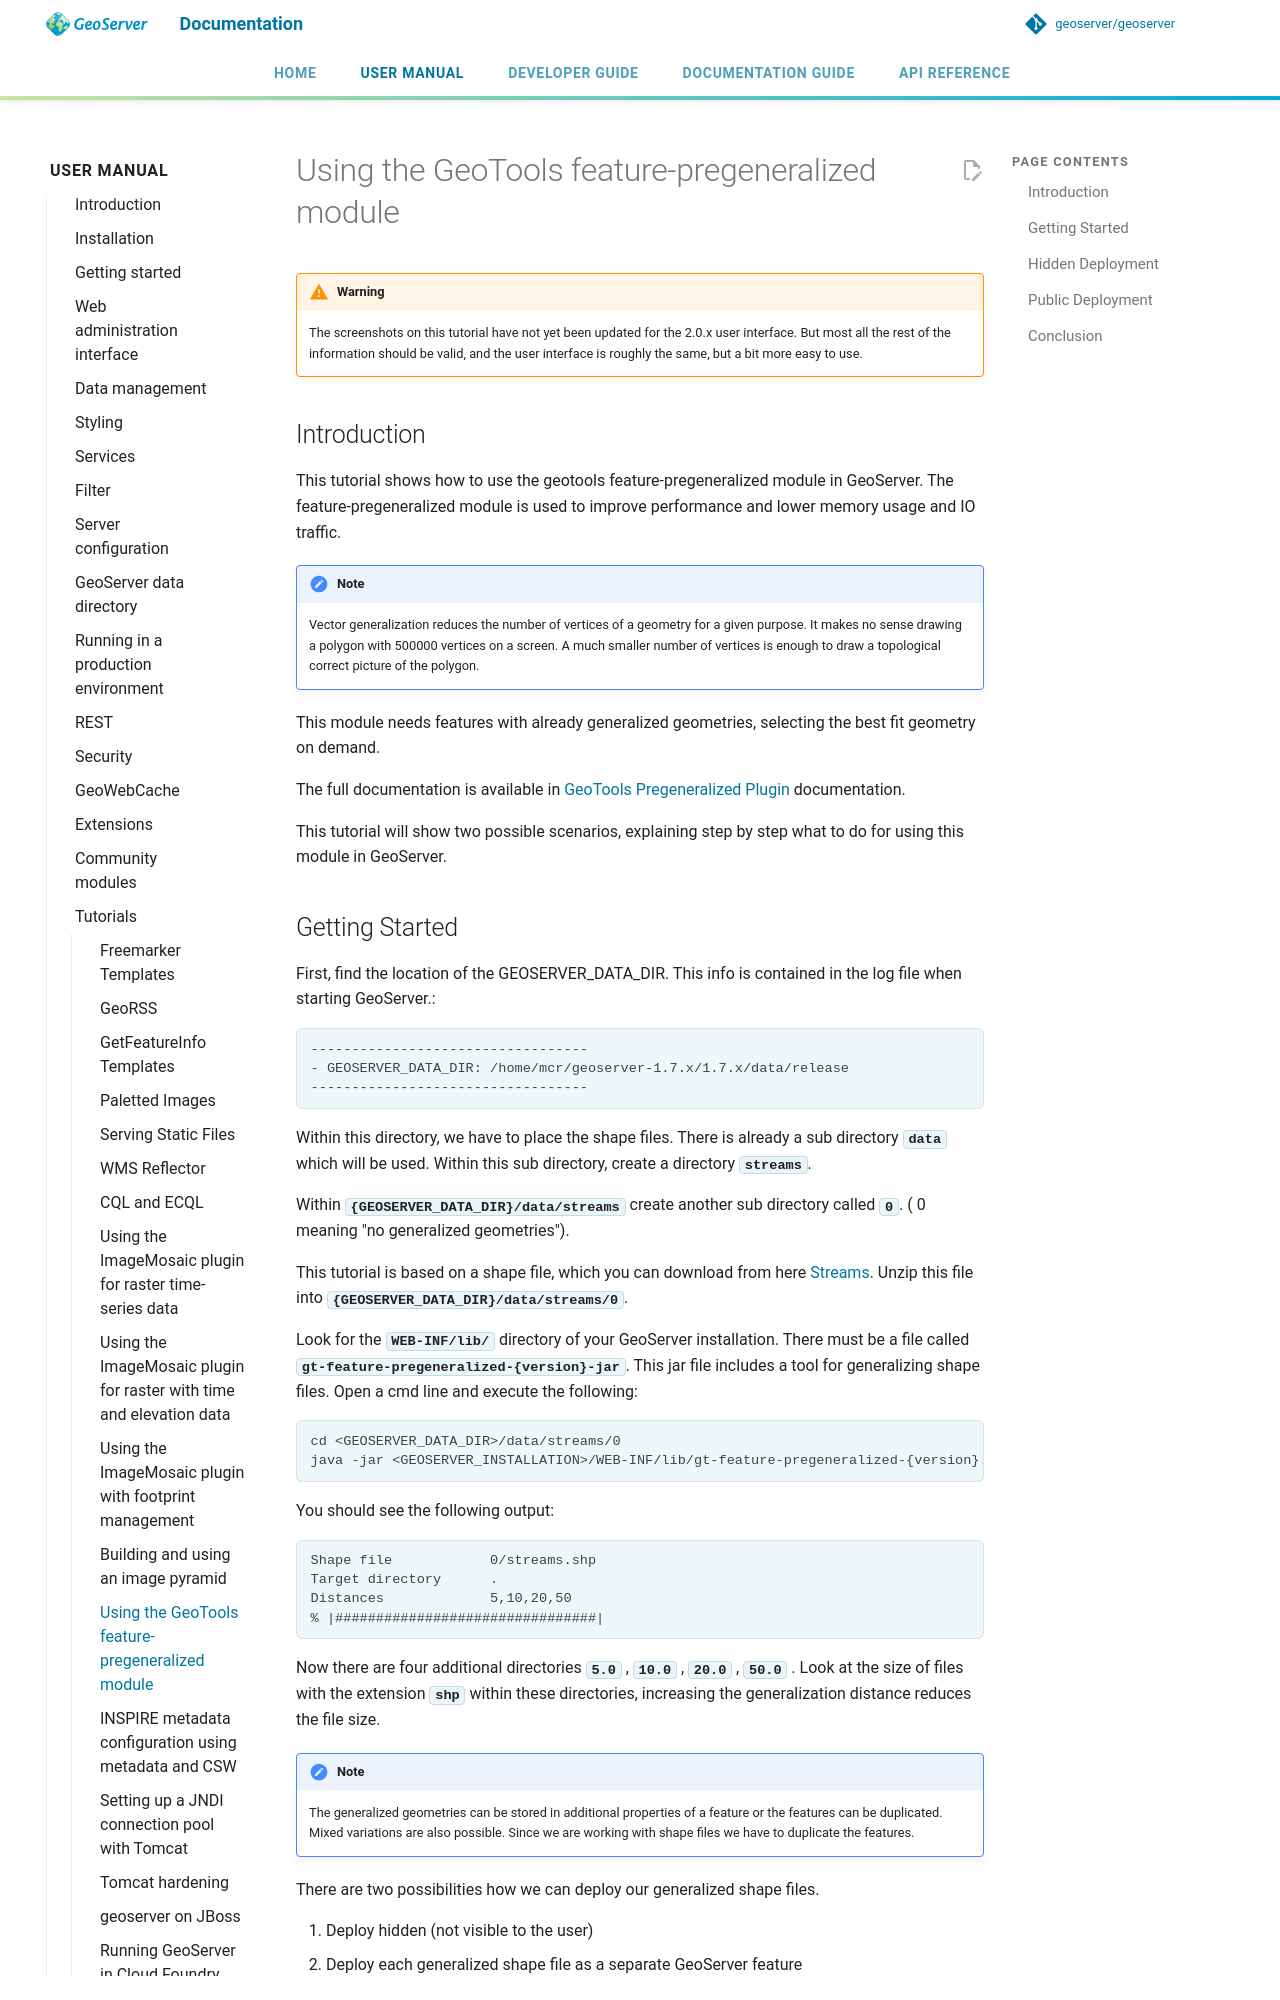

repository: petersmythe/geoserver · page: latest/en/user/tutorials/feature-pregeneralized/feature-pregeneralized_tutorial/index.html · generator: mkdocs

# Using the GeoTools feature-pregeneralized module

!!! warning
    The screenshots on this tutorial have not yet been updated for the 2.0.x user interface. But most all the rest of the information should be valid, and the user interface is roughly the same, but a bit more easy to use.

## Introduction

This tutorial shows how to use the geotools feature-pregeneralized module in GeoServer. The feature-pregeneralized module is used to improve performance and lower memory usage and IO traffic.

!!! note
    Vector generalization reduces the number of vertices of a geometry for a given purpose. It makes no sense drawing a polygon with 500000 vertices on a screen. A much smaller number of vertices is enough to draw a topological correct picture of the polygon.

This module needs features with already generalized geometries, selecting the best fit geometry on demand.

The full documentation is available in [GeoTools Pregeneralized Plugin](https://docs.geotools.org/latest/userguide/library/data/pregeneralized.md) documentation.

This tutorial will show two possible scenarios, explaining step by step what to do for using this module in GeoServer.

## Getting Started

First, find the location of the GEOSERVER_DATA_DIR. This info is contained in the log file when starting GeoServer.:

    ----------------------------------
    - GEOSERVER_DATA_DIR: /home/mcr/geoserver-1.7.x/1.7.x/data/release
    ----------------------------------

Within this directory, we have to place the shape files. There is already a sub directory **`data`** which will be used. Within this sub directory, create a directory **`streams`**.

Within **`{GEOSERVER_DATA_DIR}/data/streams`** create another sub directory called **`0`**. ( 0 meaning "no generalized geometries").

This tutorial is based on a shape file, which you can download from here [Streams](streams.zip). Unzip this file into **`{GEOSERVER_DATA_DIR}/data/streams/0`**.

Look for the **`WEB-INF/lib/`** directory of your GeoServer installation. There must be a file called **`gt-feature-pregeneralized-{version}-jar`**. This jar file includes a tool for generalizing shape files. Open a cmd line and execute the following:

    cd <GEOSERVER_DATA_DIR>/data/streams/0
    java -jar <GEOSERVER_INSTALLATION>/WEB-INF/lib/gt-feature-pregeneralized-{version}.jar generalize 0/streams.shp . 5,10,20,50

You should see the following output:

    Shape file            0/streams.shp
    Target directory      .
    Distances             5,10,20,50
    % |################################|

Now there are four additional directories **`5.0`** , **`10.0`** , **`20.0`** , **`50.0`** . Look at the size of files with the extension **`shp`** within these directories, increasing the generalization distance reduces the file size.

!!! note
    The generalized geometries can be stored in additional properties of a feature or the features can be duplicated. Mixed variations are also possible. Since we are working with shape files we have to duplicate the features.

There are two possibilities how we can deploy our generalized shape files.

1.  Deploy hidden (not visible to the user)
2.  Deploy each generalized shape file as a separate GeoServer feature
